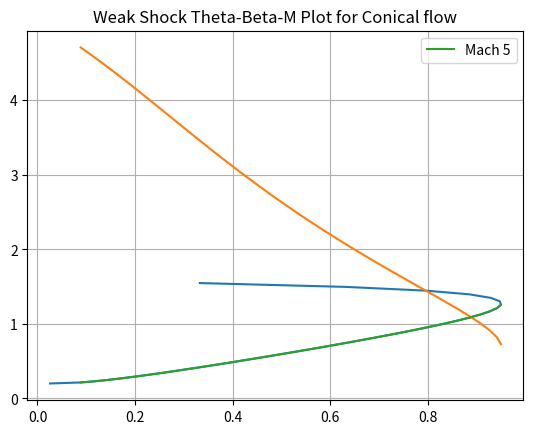

Source code (Python):
import numpy as np
import matplotlib.pyplot as plt
from scipy.integrate import odeint
from scipy.integrate import solve_ivp
import itertools
import pandas as pd

def oblique_shock_relations(beta, m_inf):
    gamma = 1.4
    m_inf_normal = m_inf * np.sin(beta) #Anderson 4.7
    m2_normal = np.sqrt((m_inf_normal**2 + 2/(gamma-1)) / (2 * gamma / (gamma -1) * (m_inf_normal**2) - 1)) #Anderson 4.10
    deflection = np.arctan(2 / np.tan(beta) * (m_inf**2 * np.sin(beta) ** 2 - 1) / (m_inf ** 2 * (gamma + np.cos(2*beta)) +2) ) #Anderson 4.17
    # print(f"beta: {beta}, deflection: {deflection}")
    m2 = m2_normal/(np.sin(beta-deflection)) #Anderson 4.12
    return [deflection, m2]

def postShock(m2, deflection, beta):
    gamma = 1.4
    vPrime = (2/((gamma - 1) * m2 * m2) + 1) ** (-0.5)
    vPrimeR = np.cos(beta-deflection) * vPrime 
    vPrimeTheta = np.sin(beta-deflection) * vPrime
    return [vPrimeR, vPrimeTheta]

def taylorMaccoll(theta, s, gamma=1.4):
    #theta is the polar coordinate, marching inwards
    #s is the state vector [v_r, v_theta]
    v_r, v_theta = s
    # print(f"For theta: {theta}, v_theta: {v_theta}")
    return np.array([v_theta, (v_theta ** 2 * v_r - (gamma - 1) / 2 * (1 - v_r ** 2 - v_theta ** 2) * (2 * v_r + v_theta / np.tan(theta))) / ((gamma - 1) / 2 * (1 - v_r ** 2 - v_theta ** 2) - v_theta ** 2)])

def stopCondition(theta, s):
    v_r, v_theta = s
    return -v_theta
# stopCondition.terminal=True

def solveConeAngle(beta, mach, gamma = 1.4):
    [deflection, m2] = oblique_shock_relations(beta, mach)
    [vR, vTheta] = postShock(m2, deflection, beta)
    # print(deflection, '<--deflection  m2-->', m2)
    # print(vR, '<--vR  vTheta-->',vTheta)
    s_0 = np.array([vR, -vTheta])
    theta_values = np.linspace(beta, 0.005, 15000)
    # Define the solve_ivp options
    sol = solve_ivp(taylorMaccoll, (beta, 0.005), s_0, events=[stopCondition], method="Radau")

    # plt.plot(sol.t, sol.y[1])
    # plt.show()
    # print(f"Termination condition: {sol.status}, message: {sol.message}")
    # print(sol.t_events[0][0])
    # print(sol.y_events)

    theta_f = sol.t_events[0][0]
    # print(f"SOL Y EVENTS {sol.y_events}")
    v_r_f = sol.y_events[0][0][0]
    # print(f'For M={mach} and B = {np.degrees(beta)}, the cone angle is: {np.degrees(theta_f)}')
    m_surf = np.sqrt((2/(gamma-1)) * (1/(1/(v_r_f**2) - 1)))
    return theta_f, m_surf

def findShockParameters(theta_c, mach, gamma=1.4): #Uses slightly modified Newton-Raphson method to iterate to a cone angle. Highly dependent on initial conditions.
    beta_max = np.arccos(
        np.sqrt(
            (3 * mach**2 * gamma - np.sqrt((gamma + 1) * (8 * mach**2 * gamma +
            mach**4 * gamma - 8 * mach**2 + mach**4 + 16)) - mach**2 + 4) / gamma
        ) / (2 * mach)
    )

    #beta_0=betamax-1
    #slope = (theta(betamax) - theta(betamax-2))/2
    #next_beta = beta_0-theta(beta_0)/slope
    #if next_beta < 0 next_beta = beta_0/2
    beta = beta_max-0.02
    i=0
    while True:
        stepSize = 0.02 * 0.9**i
        t=solveConeAngle(beta, mach, gamma)[0]-theta_c
        t_more = solveConeAngle(beta+stepSize,mach, gamma)[0]-theta_c
        t_less = solveConeAngle(beta-stepSize,mach, gamma)[0]-theta_c
        slope = (t_more-t_less)/(2*stepSize)
        beta_next = beta - t/slope
        if(beta_next<0):
            beta_next=beta/2
        print("Beta Guess: ", beta)
        print("Slope: ", slope)
        print("Guess at next Beta: ", beta_next)
        input("Press enter to continue")
        beta=beta_next
        i+=1

def generateThetaBeta(mach, gamma=1.4, resolution=0.25):
    beta_min = 0.0005
    while True:
        try:
            solveConeAngle(beta_min, mach)
        except IndexError as e:
            beta_min += 0.0005
            continue
        except ValueError as e:
            beta_min +=0.0005
            continue
        break
    print("Minimum Beta: ", np.rad2deg(beta_min))
    betas = np.deg2rad(np.arange(np.rad2deg(beta_min)**(1/3),90**(1/3),resolution)**3)
    solvedBetas = []
    thetas = []
    msurfs = []
    for beta in betas:
        print(beta)
        try:
            (theta, msurf) = solveConeAngle(beta, mach)
            thetas.append(theta)
            msurfs.append(msurf)
            solvedBetas.append(beta)
        except IndexError as e:
            print(f"For beta: {beta}, mach: {mach}, gamma: {gamma}, the ODE did not solve")
    betas = solvedBetas
    plt.plot(thetas, betas)
    plt.show()
    increasing_sections = [list(group) for _, group in itertools.groupby(enumerate(thetas), lambda x: x[1] > thetas[x[0] - 1] if x[0] > 0 else False)]
    longest_section = max(increasing_sections, key=len, default=[])
    longest_betas, longest_thetas = zip(*longest_section)
    longest_betas_indices = [index for index, _ in longest_section]
    longest_betas = [betas[index] for index in longest_betas_indices]
    longest_machs = [msurfs[index] for index in longest_betas_indices]
    plt.plot(longest_thetas, longest_machs)
    plt.title("Theta vs. Msurf")
    plt.show()
    data = {'thetas': longest_thetas, 'machs': longest_machs}
    df = pd.DataFrame(data)

    # Display the table
    print(df)


    return (longest_betas, longest_thetas)


# try:
#     # print(oblique_shock_relations(np.deg2rad(13), 5))
#     print(np.rad2deg(solveConeAngle(np.deg2rad(11.55), 5)[0]))
# except IndexError as e:
#     print(f"The ODE did not solve")

# exit()
results={}
for m in [5]:
    results[m]={}
    (results[m]['betas'], results[m]['thetas']) = generateThetaBeta(m, resolution=0.05)
    plt.plot(results[m]['thetas'], results[m]['betas'], label=f"Mach {m}")

plt.title("Weak Shock Theta-Beta-M Plot for Conical flow")
plt.grid(True)
plt.legend()
plt.show()



# findShockParameters(0.4, 5)
